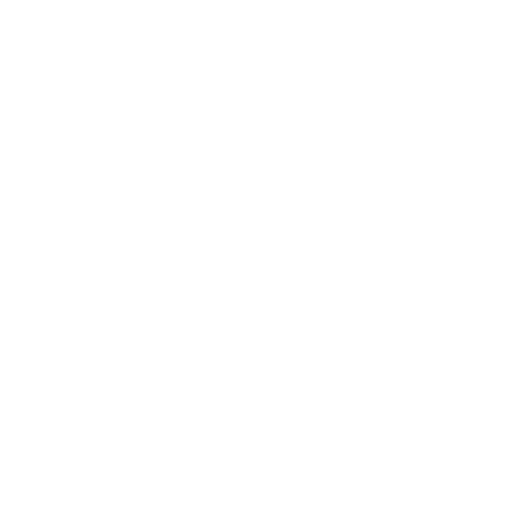
t = 0.00 s
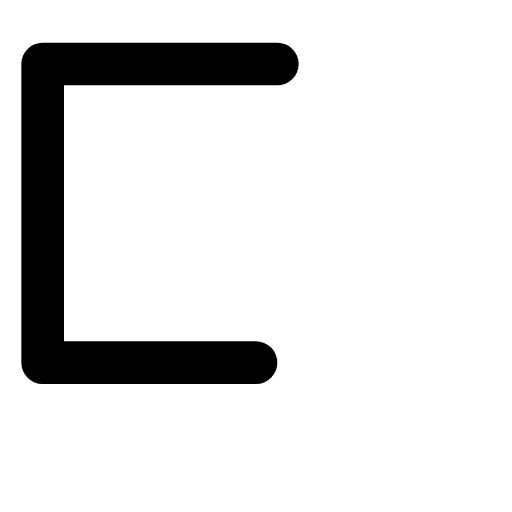
t = 0.30 s
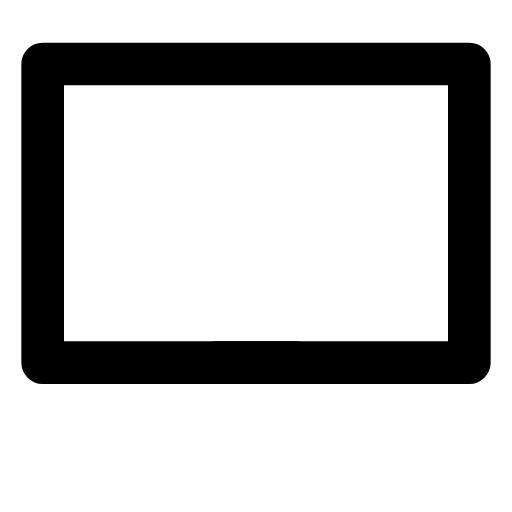
t = 0.65 s
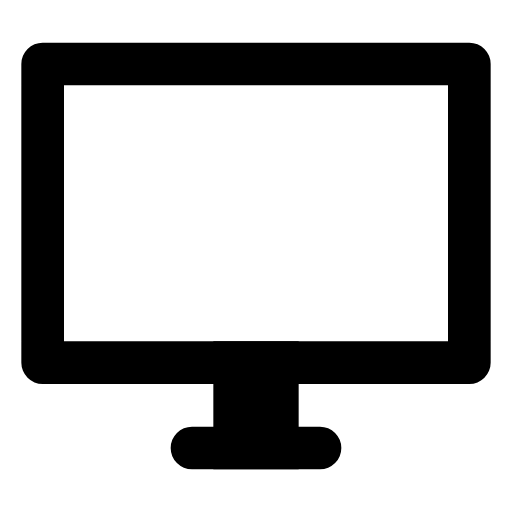
t = 1.00 s
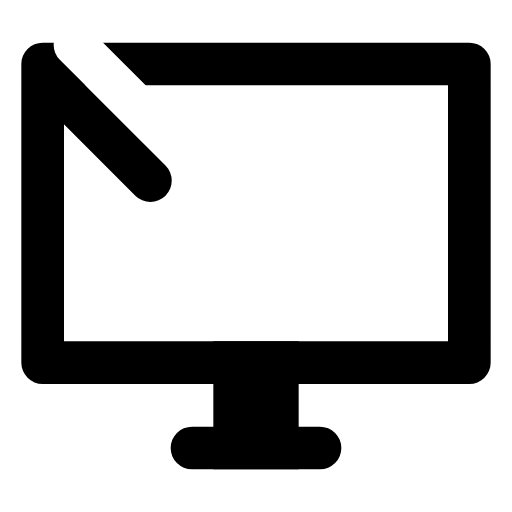
t = 1.30 s
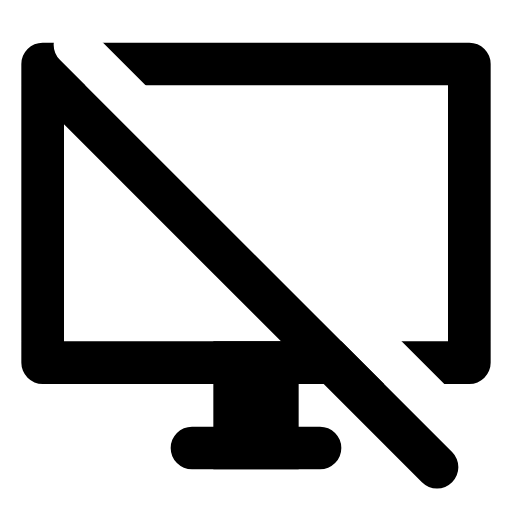
t = 1.60 s

The animated SVG that drew these frames (rendered in a browser with its animation timeline set to each time). Animation: 5 SMIL elements (animate=5); one cycle of 1.60 s.

<svg xmlns="http://www.w3.org/2000/svg" width="24" height="24" viewBox="0 0 24 24"><defs><mask id="SVGKjtmrdHz"><path fill="none" stroke="#fff" stroke-dasharray="70" stroke-linecap="round" stroke-linejoin="round" stroke-width="2" d="M12 17h-10v-14h20v14Z"><animate fill="freeze" attributeName="stroke-dashoffset" dur="0.6s" values="70;0"/></path><path fill="#fff" d="M10 16h4v0h-4Z"><animate fill="freeze" attributeName="d" begin="0.6s" dur="0.2s" to="M10 16h4v6h-4Z"/></path><g fill="none" stroke-linecap="round" stroke-linejoin="round" stroke-width="2"><path stroke="#fff" stroke-dasharray="6" stroke-dashoffset="6" d="M12 21h3M12 21h-3"><animate fill="freeze" attributeName="stroke-dashoffset" begin="0.8s" dur="0.4s" to="0"/></path><path stroke="#000" stroke-dasharray="28" stroke-dashoffset="28" d="M-1 11h26" transform="rotate(45 12 12)"><animate fill="freeze" attributeName="stroke-dashoffset" begin="1.2s" dur="0.4s" to="0"/></path></g></mask></defs><path fill="currentColor" d="M0 0h24v24H0z" mask="url(#SVGKjtmrdHz)"/><path fill="none" stroke="currentColor" stroke-dasharray="28" stroke-dashoffset="28" stroke-linecap="round" stroke-linejoin="round" stroke-width="2" d="M-1 13h26" transform="rotate(45 12 12)"><animate fill="freeze" attributeName="stroke-dashoffset" begin="1.2s" dur="0.4s" to="0"/></path></svg>
